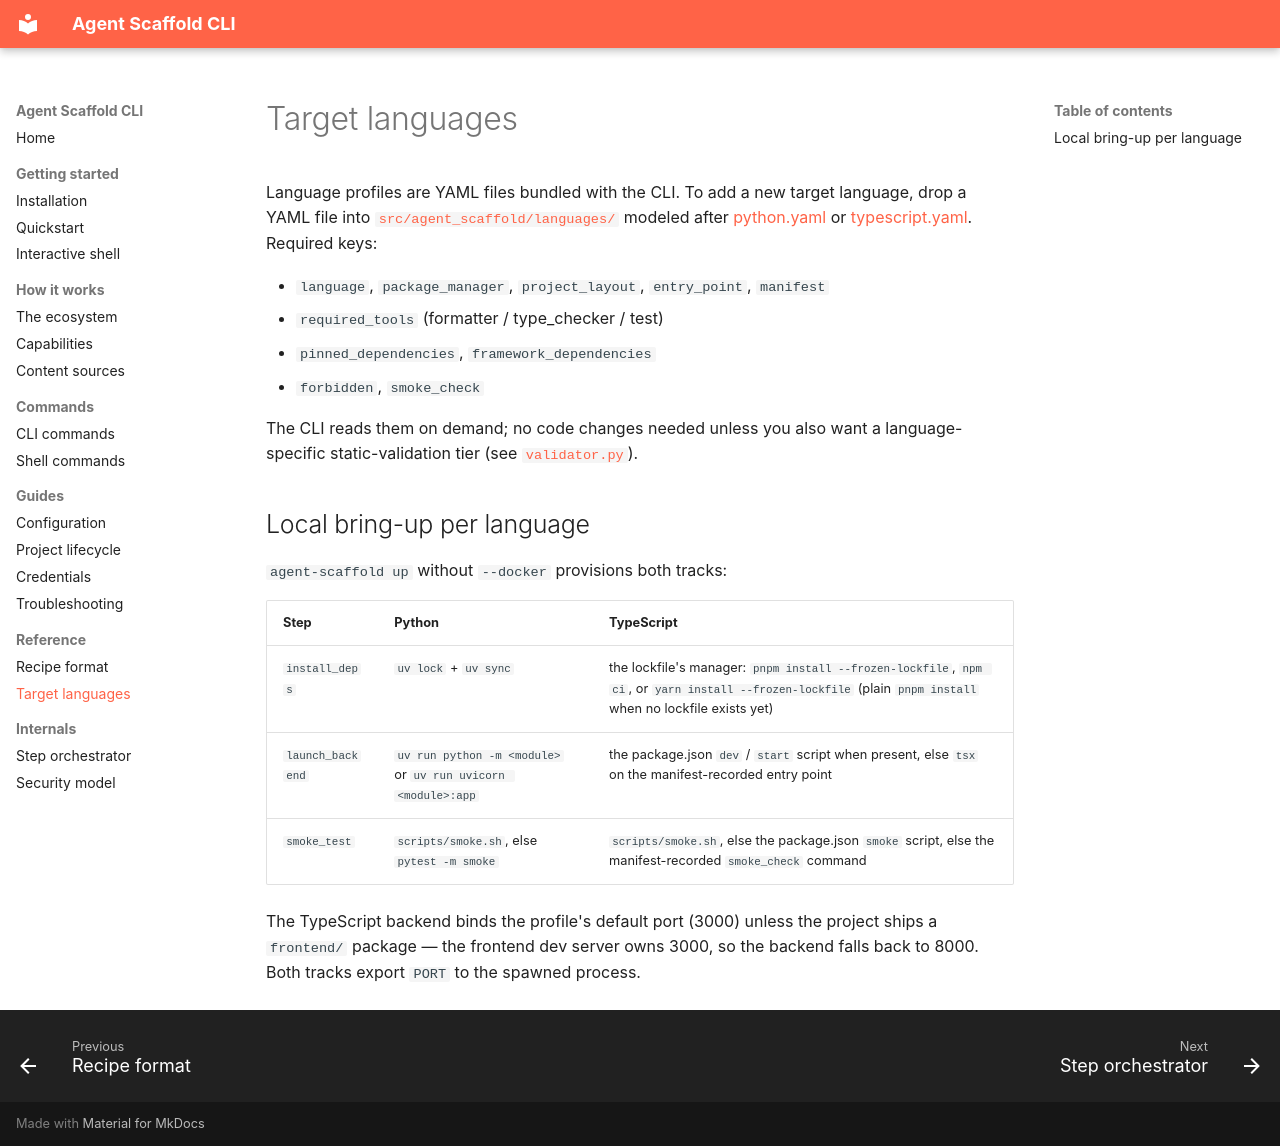

repository: jagguvarma15/agent-scaffold · page: reference/languages/index.html · generator: mkdocs

# Target languages

Language profiles are YAML files bundled with the CLI. To add a new target language, drop a YAML file into [`src/agent_scaffold/languages/`](https://github.com/jagguvarma15/agent-scaffold/tree/main/src/agent_scaffold/languages) modeled after [python.yaml](https://github.com/jagguvarma15/agent-scaffold/blob/main/src/agent_scaffold/languages/python.yaml) or [typescript.yaml](https://github.com/jagguvarma15/agent-scaffold/blob/main/src/agent_scaffold/languages/typescript.yaml). Required keys:

- `language`, `package_manager`, `project_layout`, `entry_point`, `manifest`
- `required_tools` (formatter / type_checker / test)
- `pinned_dependencies`, `framework_dependencies`
- `forbidden`, `smoke_check`

The CLI reads them on demand; no code changes needed unless you also want a language-specific static-validation tier (see [`validator.py`](https://github.com/jagguvarma15/agent-scaffold/blob/main/src/agent_scaffold/validator.py)).

## Local bring-up per language

`agent-scaffold up` without `--docker` provisions both tracks:

| Step | Python | TypeScript |
|---|---|---|
| `install_deps` | `uv lock` + `uv sync` | the lockfile's manager: `pnpm install --frozen-lockfile`, `npm ci`, or `yarn install --frozen-lockfile` (plain `pnpm install` when no lockfile exists yet) |
| `launch_backend` | `uv run python -m <module>` or `uv run uvicorn <module>:app` | the package.json `dev` / `start` script when present, else `tsx` on the manifest-recorded entry point |
| `smoke_test` | `scripts/smoke.sh`, else `pytest -m smoke` | `scripts/smoke.sh`, else the package.json `smoke` script, else the manifest-recorded `smoke_check` command |

The TypeScript backend binds the profile's default port (3000) unless the project ships a `frontend/` package — the frontend dev server owns 3000, so the backend falls back to 8000. Both tracks export `PORT` to the spawned process.
